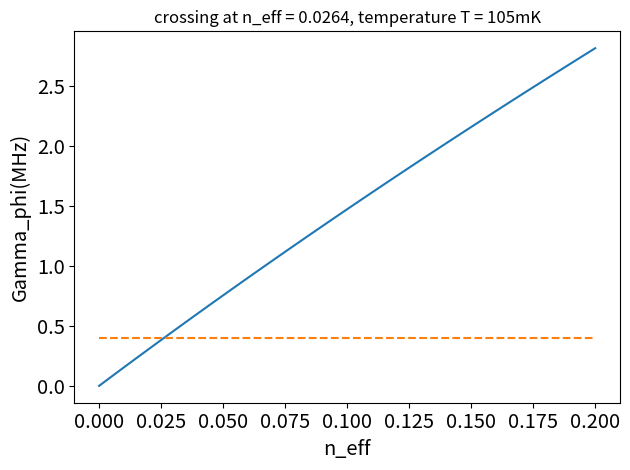
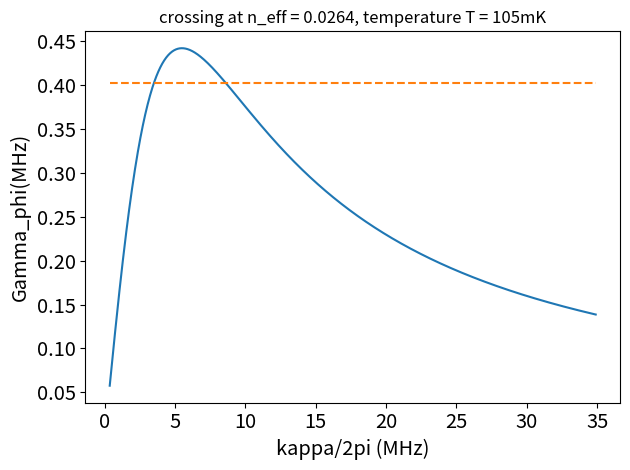
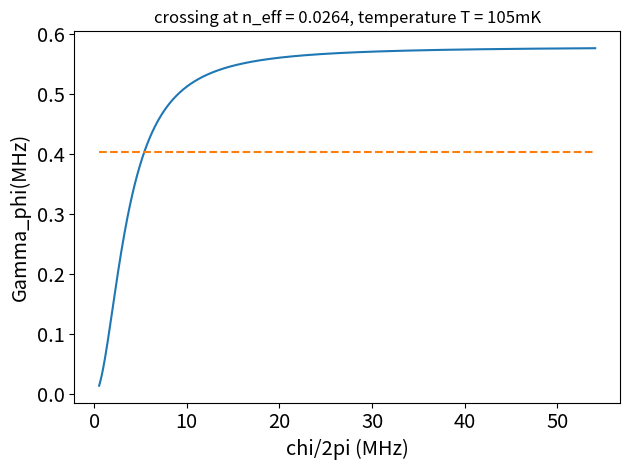

Source code (Python) for these figures, in order:
import numpy as np
from matplotlib import pyplot as plt
from scipy import optimize


def gamma(n):
    return kappa / 2 * np.real(np.sqrt((1 + 1j * chi / kappa) ** 2 + 4j * chi * n / kappa) - 1)


def gamma_n_kappa_chi(n, kappa_0, chi_0):
    return kappa_0 / 2 * np.real(np.sqrt((1 + 1j * chi_0 / kappa_0) ** 2 + 4j * chi_0 * n / kappa_0) - 1)


def cavityThermalPhotonTemperature(chi, T1, T2, kappa, f, n_eff=np.linspace(0, 0.2, 101)):
    kB = 1.38e-23
    h = 6.63e-34
    gamma_phi = 1 / T2 - 1 / 2 / T1

    def eqn(n):
        return gamma(n) - gamma_phi

    sol = optimize.fsolve(eqn, x0=0)
    n_sol = sol[0]
    gamma_n = gamma(n_eff)
    T = h * f / kB / np.log(1 + 1 / sol)

    print(sol)
    fig, ax = plt.subplots()
    plt.plot(n_eff, gamma_n)
    plt.plot(np.array([n_eff[0], n_eff[-1]]), np.array([1, 1]) * gamma_phi, '--')
    plt.xlabel('n_eff', fontsize='x-large')
    plt.ylabel('Gamma_phi(MHz)', fontsize='x-large')
    plt.title('crossing at n_eff = %.3G, temperature T = %.3GmK' % (sol, T * 1e3))
    plt.tick_params(axis='both', which='major', labelsize='x-large')
    plt.tight_layout()

    kappa_array = np.linspace(0.1, 10, 1001) * kappa

    fig, ax = plt.subplots()
    plt.plot(kappa_array / 2 / np.pi, gamma_n_kappa_chi(n_sol, kappa_array, chi))
    plt.plot(np.array([kappa_array[0], kappa_array[-1]]) / 2 / np.pi, np.array([1, 1]) * gamma_phi, '--')
    plt.xlabel('kappa/2pi (MHz)', fontsize='x-large')
    plt.ylabel('Gamma_phi(MHz)', fontsize='x-large')
    plt.title('crossing at n_eff = %.3G, temperature T = %.3GmK' % (sol, T * 1e3))
    plt.tick_params(axis='both', which='major', labelsize='x-large')
    plt.tight_layout()

    chi_array = np.linspace(0.1, 10, 1001) * chi

    fig, ax = plt.subplots()
    plt.plot(chi_array / 2 / np.pi, gamma_n_kappa_chi(n_sol, kappa, chi_array))
    plt.plot(np.array([chi_array[0], chi_array[-1]]) / 2 / np.pi, np.array([1, 1]) * gamma_phi, '--')
    plt.xlabel('chi/2pi (MHz)', fontsize='x-large')
    plt.ylabel('Gamma_phi(MHz)', fontsize='x-large')
    plt.title('crossing at n_eff = %.3G, temperature T = %.3GmK' % (sol, T * 1e3))
    plt.tick_params(axis='both', which='major', labelsize='x-large')
    plt.tight_layout()
    plt.show()


if __name__ == '__main__':
    chi = 5.407 * 2 * np.pi
    T2 = 2.3
    T1 = 15.5
    kappa = 3.49 * 2 * np.pi
    f = 7.973e9
    cavityThermalPhotonTemperature(chi, T1, T2, kappa, f)